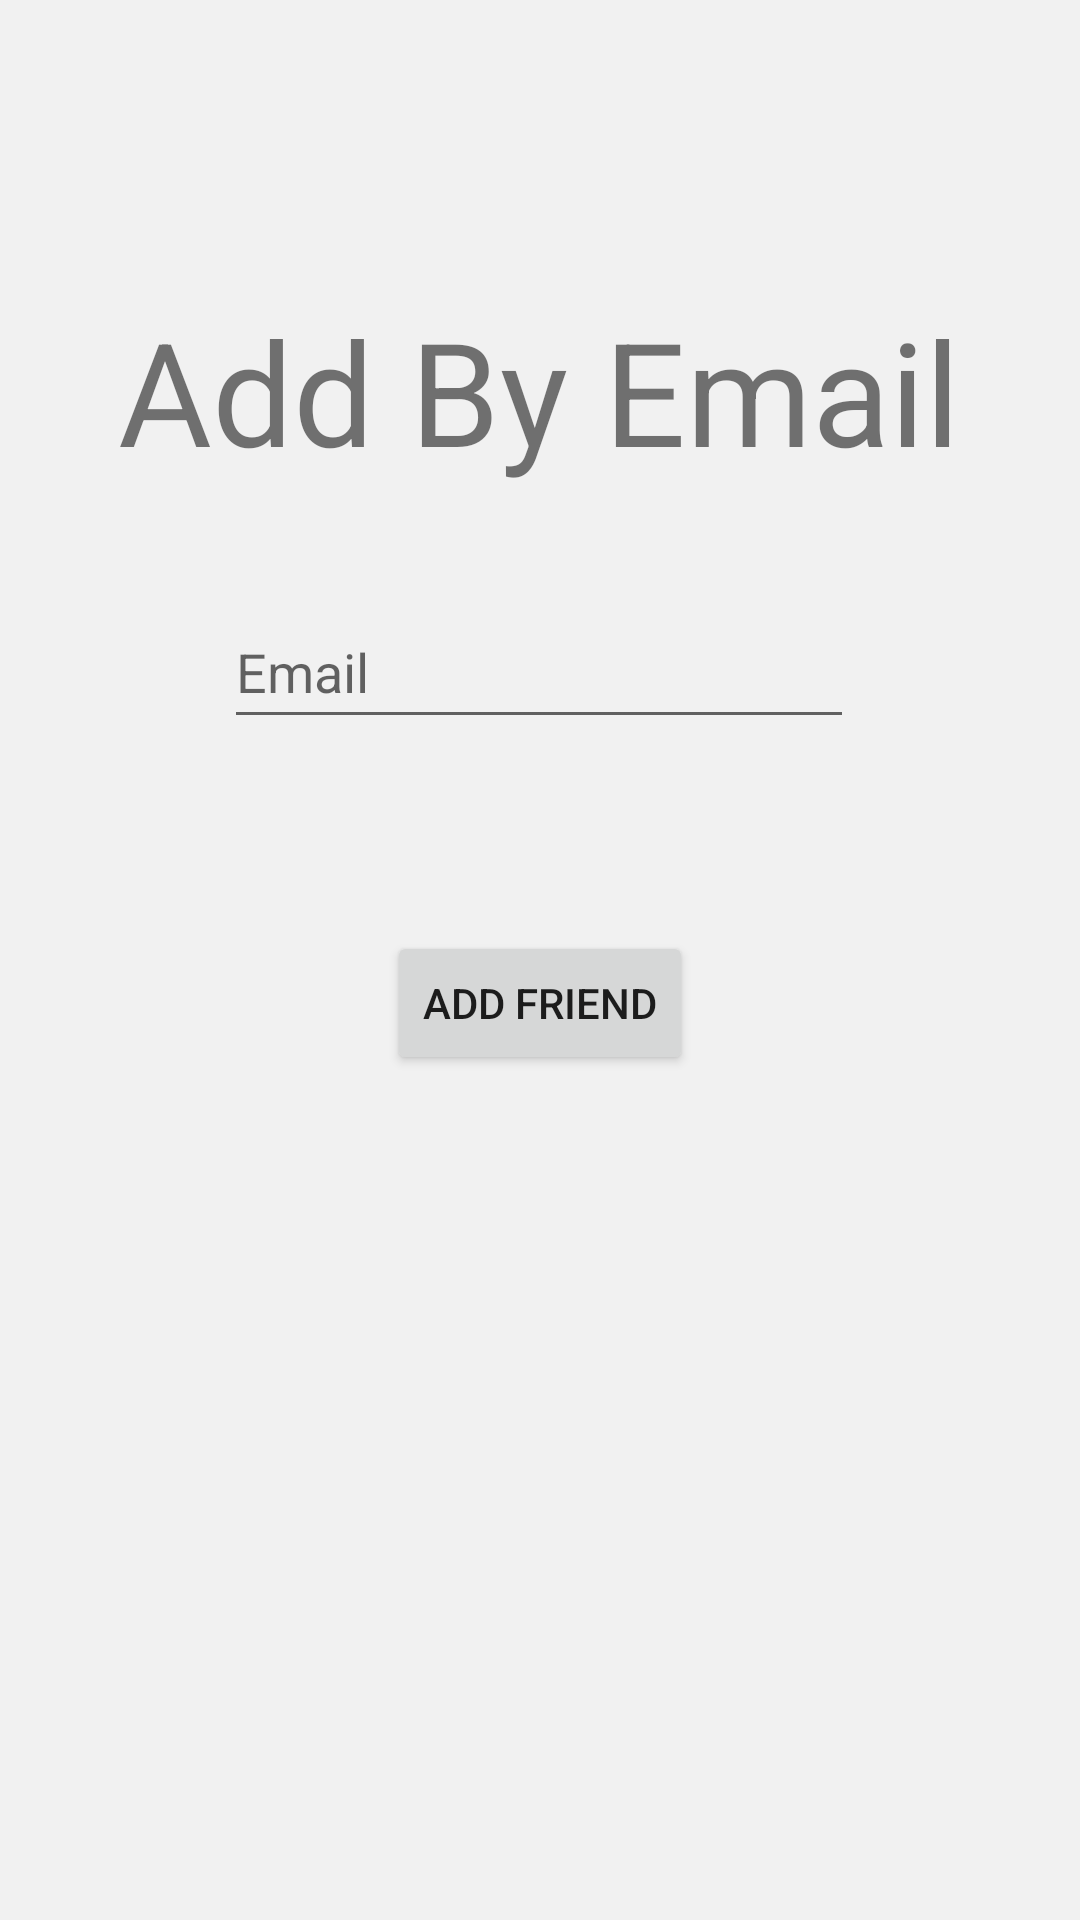

Layout XML and referenced resources for this Android screen:
<!-- AndroidManifest.xml: application theme Theme.DynamicGroceryApp -->
<!-- res/layout/fragment_find_friends.xml -->
<?xml version="1.0" encoding="utf-8"?>
<androidx.constraintlayout.widget.ConstraintLayout xmlns:android="http://schemas.android.com/apk/res/android"
    xmlns:app="http://schemas.android.com/apk/res-auto"
    xmlns:tools="http://schemas.android.com/tools"
    android:id="@+id/constraintLayout1"
    android:layout_width="match_parent"
    android:layout_height="match_parent"
    android:background="@color/lightgray"
    tools:context=".ui.friendsList.FindFriendsFragment">

    <EditText
        android:id="@+id/tfSearchFriend"
        android:layout_width="wrap_content"
        android:layout_height="wrap_content"
        android:ems="10"
        android:hint="@string/prompt_email"
        android:inputType="textPersonName"
        android:minHeight="48dp"
        app:layout_constraintBottom_toBottomOf="parent"
        app:layout_constraintEnd_toEndOf="parent"
        app:layout_constraintHorizontal_bias="0.497"
        app:layout_constraintStart_toStartOf="parent"
        app:layout_constraintTop_toTopOf="parent"
        app:layout_constraintVertical_bias="0.335"
        tools:ignore="Autofill" />

    <Button
        android:id="@+id/sendFriendReqBtn"
        android:layout_width="wrap_content"
        android:layout_height="wrap_content"
        android:layout_marginTop="64dp"
        android:text="@string/add_friend"
        app:layout_constraintBottom_toBottomOf="parent"
        app:layout_constraintEnd_toEndOf="parent"
        app:layout_constraintStart_toStartOf="parent"
        app:layout_constraintTop_toBottomOf="@+id/tfSearchFriend"
        app:layout_constraintVertical_bias="0.0" />

    <TextView
        android:id="@+id/sendFriendReqLabel"
        android:layout_width="wrap_content"
        android:layout_height="wrap_content"
        android:text="@string/add_by_email"
        android:textSize="48sp"
        app:layout_constraintBottom_toBottomOf="parent"
        app:layout_constraintEnd_toEndOf="parent"
        app:layout_constraintHorizontal_bias="0.496"
        app:layout_constraintStart_toStartOf="parent"
        app:layout_constraintTop_toTopOf="parent"
        app:layout_constraintVertical_bias="0.17" />

</androidx.constraintlayout.widget.ConstraintLayout>
<!-- resources referenced by this layout -->
<resources>
  <color name="lightgray">#F1F1F1</color>
  <string name="add_by_email">Add By Email</string>
  <string name="add_friend">Add Friend</string>
  <string name="prompt_email">Email</string>
  <style name="Theme.DynamicGroceryApp" parent="Theme.MaterialComponents.DayNight.DarkActionBar">
          
          <item name="colorPrimary">@color/green_200</item>
          <item name="colorPrimaryVariant">@color/green_400</item>
          <item name="colorOnPrimary">@color/white</item>
          
          <item name="colorSecondary">@color/light_green_200</item>
          <item name="colorSecondaryVariant">@color/yellow</item>
          <item name="colorOnSecondary">@color/black</item>
          
          <item name="android:statusBarColor">@color/green_200</item>
          
  
      </style>
  <color name="green_200">#3c7234</color>
  <color name="green_400">#063e06</color>
  <color name="white">#FFFFFFFF</color>
  <color name="light_green_200">#9DD88E</color>
  <color name="yellow">#b9c03c</color>
  <color name="black">#FF000000</color>
</resources>
